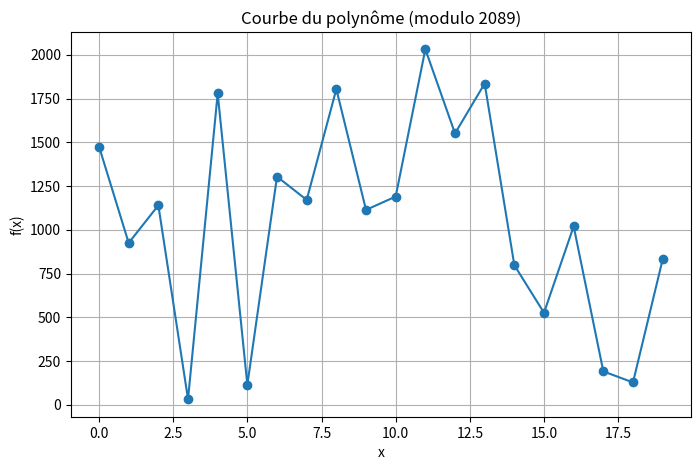
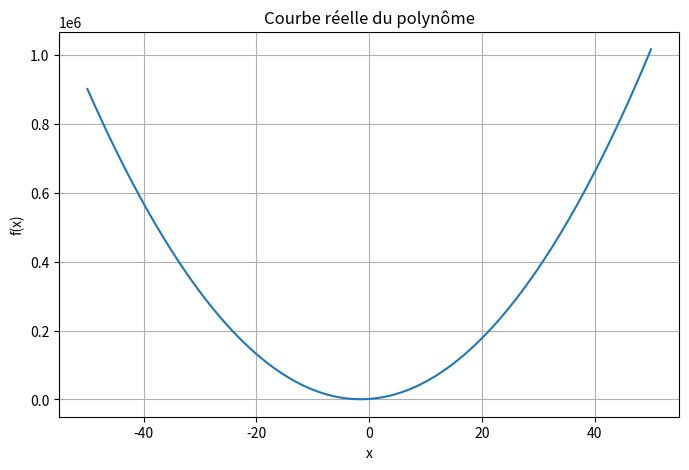

Generate these figures, in order, with matplotlib:
import random
from typing import List, Tuple
import matplotlib.pyplot as plt
import numpy as np

# Utiliser un grand nombre premier comme champ fini
PRIME = 2089  # doit être > secret et > n

def generate_polynomial(secret: int, degree: int) -> List[int]:            # Génère un polynôme aléatoire f(x) = a0 + a1*x + ... + at-1*x^t-1
    return [secret] + [random.randint(0, PRIME - 1) for _ in range(degree)]

def print_polynomial(poly: List[int]):        # Affiche le polynôme sous forme mathématique : f(x) = a0 + a1·x + a2·x² + ...
    terms = []
    for power, coeff in enumerate(poly):
        if coeff == 0:
            continue
        if power == 0:
            terms.append(f"{coeff}")
        elif power == 1:
            terms.append(f"{coeff}x")
        else:
            terms.append(f"{coeff}x^{power}")
    polynomial_str = " + ".join(terms)
    print(f"f(x) = {polynomial_str}\n")


def evaluate_polynomial(poly: List[int], x: int, prime: int = PRIME) -> int:    # Évalue le polynôme en un point x modulo prime.
    return sum(coef * pow(x, i, prime) for i, coef in enumerate(poly)) % prime

def plot_polynomial(poly: List[int], prime: int = PRIME, x_range: Tuple[int, int] = (0, 20)) -> None:         # Trace la courbe du polynôme sur une plage de valeurs de x.
    x_vals = list(range(*x_range))
    y_vals = [evaluate_polynomial(poly, x, prime) for x in x_vals]

    plt.figure(figsize=(8, 5))
    plt.plot(x_vals, y_vals, marker='o')
    plt.title("Courbe du polynôme (modulo {})".format(prime))
    plt.xlabel("x")
    plt.ylabel("f(x)")
    plt.grid(True)
    plt.show()

def evaluate_polynomial_real(poly: List[int], x: float) -> float:  # Évalue le polynôme en un point x sans modulo (dans ℝ).
    return sum(coef * (x ** i) for i, coef in enumerate(poly))

def plot_polynomial_real(poly: List[int], x_range: Tuple[float, float] = (-50, 50), num_points: int = 200) -> None:   # Évalue le polynôme en un point x sans modulo (dans ℝ).
    x_vals = np.linspace(*x_range, num_points)
    y_vals = [evaluate_polynomial_real(poly, x) for x in x_vals]

    plt.figure(figsize=(8, 5))
    plt.plot(x_vals, y_vals)
    plt.title("Courbe réelle du polynôme")
    plt.xlabel("x")
    plt.ylabel("f(x)")
    plt.grid(True)
    plt.show()


def generate_shares(secret: int, n: int, t: int) -> Tuple[List[Tuple[int, int]], List[int]]:    # Génère n parts avec un seuil de t, retourne aussi le polynôme
    poly = generate_polynomial(secret, t - 1)
    shares = [(i, evaluate_polynomial(poly, i)) for i in range(1, n + 1)]
    return shares, poly


def lagrange_interpolation(x: int, x_s: List[int], y_s: List[int]) -> int:     # Interpolation de Lagrange pour retrouver le secret f(0)
    total = 0
    k = len(x_s)
    for i in range(k):
        xi, yi = x_s[i], y_s[i]
        li = 1
        for j in range(k):
            if i != j:
                xj = x_s[j]
                li *= (x - xj) * pow(xi - xj, -1, PRIME)
                li %= PRIME
        total += yi * li
        total %= PRIME
    return total

def reconstruct_secret(shares: List[Tuple[int, int]]) -> int:   # Reconstitue le secret à partir d'au moins t parts
    x_s, y_s = zip(*shares)
    return lagrange_interpolation(0, list(x_s), list(y_s))

# Exemple d'utilisation
def main():
    secret = random.randint(1, PRIME - 1)
    n = 4
    t = 3
    
    print(f"Secret initial à partager : {secret}")
    shares, poly = generate_shares(secret, n, t)
    

    print("\nPolynôme généré :")
    print_polynomial(poly)
    
    print("\nParts générées (à distribuer aux participants) :")
    for i, (x, y) in enumerate(shares, 1):
        print(f"Participant {i} reçoit : (x={x}, y={y})")
    
    # Affichage de la courbe
    plot_polynomial(poly)  

    plot_polynomial_real(poly) 
    
    selected_shares = random.sample(shares, t)
    print("\nReconstruction avec les parts suivantes :")
    for x, y in selected_shares:
        print(f"(x={x}, y={y})")
    
    recovered_secret = reconstruct_secret(selected_shares)
    print(f"\nSecret reconstruit : {recovered_secret}")
    print("✅ Succès" if recovered_secret == secret else "❌ Échec")

if __name__ == "__main__":
    main()
